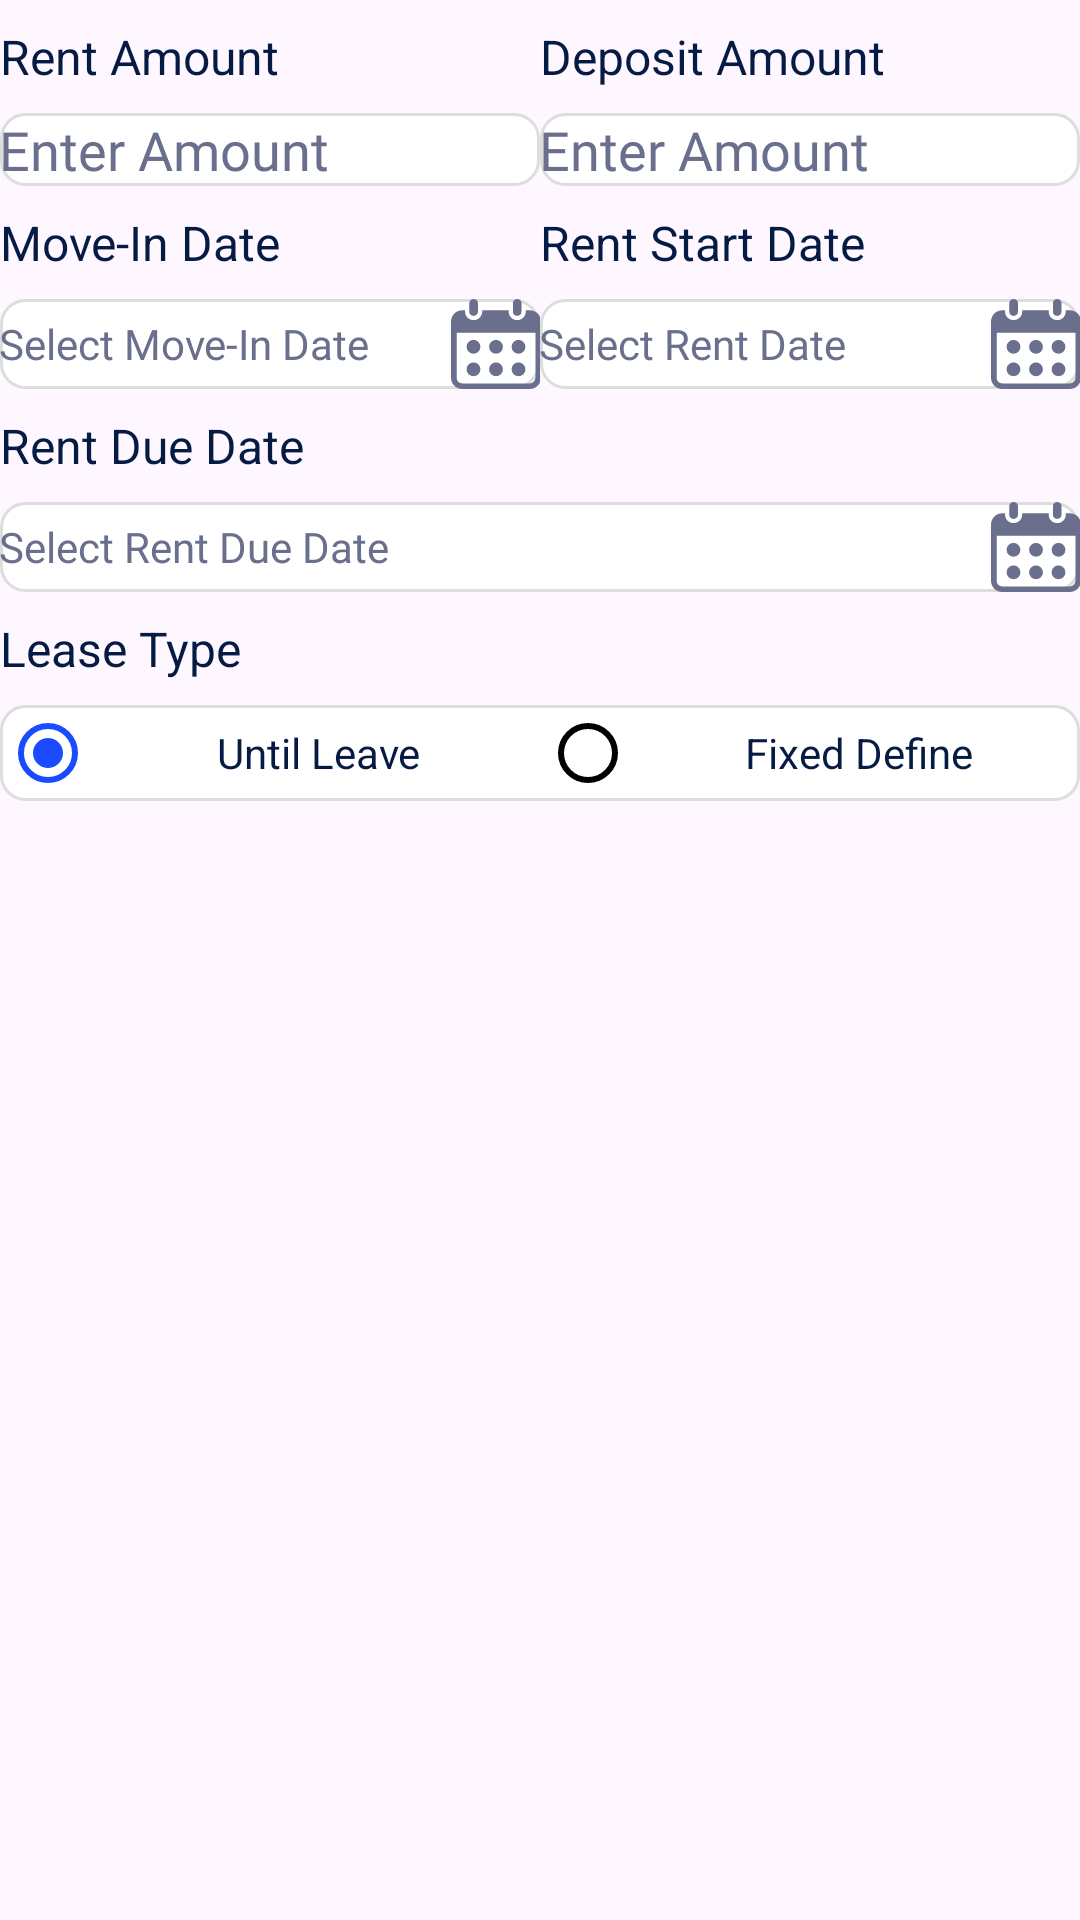

Android layout source for this screen:
<!-- AndroidManifest.xml: application theme Theme.RentalApp -->
<!-- res/layout/rent_detail_layout.xml -->
<?xml version="1.0" encoding="utf-8"?>
<LinearLayout xmlns:android="http://schemas.android.com/apk/res/android"
    android:layout_width="match_parent"
    android:layout_height="match_parent"
    android:orientation="vertical">

    <LinearLayout
        android:layout_width="match_parent"
        android:layout_height="wrap_content">

        <LinearLayout
            android:layout_width="match_parent"
            android:layout_height="wrap_content"
            android:layout_marginEnd="@dimen/_5sdp"
            android:layout_weight="1"
            android:orientation="vertical">

            <TextView
                android:layout_width="wrap_content"
                android:layout_height="wrap_content"
                android:layout_marginVertical="8dp"
                android:text="@string/rent_amount"
                android:textColor="@color/text_dark_blue"
                android:textSize="16sp" />

            <androidx.appcompat.widget.AppCompatEditText
                android:id="@+id/et_rent_amount"
                style="@style/EditText"
                android:background="@drawable/grey_border_background"
                android:hint="@string/enter_amount"
                android:inputType="number"
                android:padding="@dimen/space8"
                android:textColorHint="@color/grey_hint" />
        </LinearLayout>

        <LinearLayout
            android:layout_width="match_parent"
            android:layout_height="wrap_content"
            android:layout_marginStart="@dimen/_5sdp"
            android:layout_weight="1"
            android:orientation="vertical">

            <TextView
                android:layout_width="wrap_content"
                android:layout_height="wrap_content"
                android:layout_marginVertical="8dp"
                android:text="@string/deposit_amount"
                android:textColor="@color/text_dark_blue"
                android:textSize="16sp" />

            <androidx.appcompat.widget.AppCompatEditText
                android:id="@+id/et_deposit_amount"
                style="@style/EditText"
                android:background="@drawable/grey_border_background"
                android:hint="@string/enter_amount"
                android:inputType="number"
                android:padding="@dimen/space8"
                android:textColorHint="@color/grey_hint" />
        </LinearLayout>

    </LinearLayout>

    <LinearLayout
        android:layout_width="match_parent"
        android:layout_height="wrap_content"
        android:orientation="horizontal">

        <LinearLayout
            android:layout_width="match_parent"
            android:layout_height="wrap_content"
            android:layout_marginEnd="@dimen/_5sdp"
            android:layout_weight="1"
            android:orientation="vertical">

            <TextView
                android:layout_width="wrap_content"
                android:layout_height="wrap_content"
                android:layout_marginVertical="8dp"
                android:text="@string/tenant_move_in"
                android:textColor="@color/text_dark_blue"
                android:textSize="16sp" />

            <TextView
                android:id="@+id/tv_move_in_date"
                style="@style/EditText"
                android:background="@drawable/grey_border_background"
                android:drawableEnd="@drawable/ic_calender"
                android:focusable="false"
                android:gravity="center_vertical"
                android:hint="@string/enter_tenant_move_in"
                android:padding="@dimen/space8"
                android:textColorHint="@color/grey_hint" />


        </LinearLayout>

        <LinearLayout
            android:layout_width="match_parent"
            android:layout_height="wrap_content"
            android:layout_marginStart="@dimen/_5sdp"
            android:layout_weight="1"
            android:orientation="vertical">

            <TextView
                android:layout_width="wrap_content"
                android:layout_height="wrap_content"
                android:layout_marginVertical="8dp"
                android:text="@string/rent_start_date"
                android:textColor="@color/text_dark_blue"
                android:textSize="16sp" />

            <TextView
                android:id="@+id/tv_rent_start_date"
                style="@style/EditText"
                android:background="@drawable/grey_border_background"
                android:drawableEnd="@drawable/ic_calender"
                android:focusable="false"
                android:gravity="center_vertical"
                android:hint="@string/enter_rent_date"
                android:padding="@dimen/space8"
                android:textColorHint="@color/grey_hint" />


        </LinearLayout>


    </LinearLayout>

    <TextView
        android:layout_width="wrap_content"
        android:layout_height="wrap_content"
        android:layout_marginVertical="8dp"
        android:text="@string/rent_due_date"
        android:textColor="@color/text_dark_blue"
        android:textSize="16sp" />


    <TextView
        android:id="@+id/tv_rent_due_date"
        style="@style/EditText"
        android:background="@drawable/grey_border_background"
        android:drawableEnd="@drawable/ic_calender"
        android:focusable="false"
        android:gravity="center_vertical"
        android:hint="@string/enter_rent_due_date"
        android:padding="@dimen/space8"
        android:textColorHint="@color/grey_hint" />

    <TextView
        android:layout_width="wrap_content"
        android:layout_height="wrap_content"
        android:layout_marginVertical="8dp"
        android:text="@string/lease_type"
        android:textColor="@color/text_dark_blue"
        android:textSize="16sp" />

    <RadioGroup
        android:background="@drawable/grey_border_background"
        android:gravity="center"
        android:id="@+id/rg_lease_type"
        android:layout_width="match_parent"
        android:layout_height="wrap_content"
        android:orientation="horizontal"
        android:layout_marginBottom="16dp">

        <RadioButton
            android:id="@+id/rb_until_leave"
            android:layout_width="0dp"
            android:layout_height="wrap_content"
            android:layout_weight="1"
            android:checked="true"
            android:theme="@style/RadioButtonStyle"
            android:text="@string/until_leave"
            android:textColor="@color/text_dark_blue"
            android:gravity="center" />

        <RadioButton
            android:id="@+id/rb_fixed_define"
            android:layout_width="0dp"
            android:layout_height="wrap_content"
            android:layout_weight="1"
            android:text="@string/fixed_define"
            android:theme="@style/RadioButtonStyle"
            android:textColor="@color/text_dark_blue"
            android:paddingVertical="@dimen/_10sdp"
            android:gravity="center" />
    </RadioGroup>

    <LinearLayout
        android:id="@+id/ll_lease_date_selection"
        android:layout_width="match_parent"
        android:visibility="gone"
        android:layout_height="wrap_content"
        android:orientation="horizontal">

        <LinearLayout
            android:layout_width="match_parent"
            android:layout_height="wrap_content"
            android:layout_marginEnd="@dimen/_5sdp"
            android:layout_weight="1"
            android:orientation="vertical">

            <TextView
                android:layout_width="wrap_content"
                android:layout_height="wrap_content"
                android:layout_marginBottom="8dp"
                android:text="@string/start_date"
                android:textColor="@color/text_dark_blue"
                android:textSize="16sp" />

            <TextView
                android:id="@+id/tv_aggreement_start_date"
                style="@style/EditText"
                android:background="@drawable/grey_border_background"
                android:drawableEnd="@drawable/ic_calender"
                android:focusable="false"
                android:gravity="center_vertical"
                android:hint="@string/enter_start_date"
                android:padding="@dimen/space8"
                android:textColorHint="@color/grey_hint" />


        </LinearLayout>

        <LinearLayout
            android:layout_width="match_parent"
            android:layout_height="wrap_content"
            android:layout_marginStart="@dimen/_5sdp"
            android:layout_weight="1"
            android:orientation="vertical">

            <TextView
                android:layout_width="wrap_content"
                android:layout_height="wrap_content"
                android:layout_marginBottom="8dp"
                android:text="@string/end_date"
                android:textColor="@color/text_dark_blue"
                android:textSize="16sp" />

            <TextView
                android:id="@+id/tv_aggreement_end_date"
                style="@style/EditText"
                android:background="@drawable/grey_border_background"
                android:drawableEnd="@drawable/ic_calender"
                android:focusable="false"
                android:gravity="center_vertical"
                android:hint="@string/enter_end_date"
                android:padding="@dimen/space8"
                android:textColorHint="@color/grey_hint" />


        </LinearLayout>


    </LinearLayout>




</LinearLayout>
<!-- resources referenced by this layout -->
<resources>
  <color name="grey_hint">#696F8C</color>
  <color name="text_dark_blue">#051B44</color>
  <dimen name="space8">@dimen/_8sdp</dimen>
  <!-- drawable grey_border_background (drawable) -->
  <?xml version="1.0" encoding="utf-8"?>
  <shape xmlns:android="http://schemas.android.com/apk/res/android">
      <solid android:color="#FFFFFF" /> 
      <corners android:radius="8dp" /> 
      <stroke
          android:width="1dp"
          android:color="#DDDDDD" />
  </shape>
  <!-- drawable ic_calender: vector/xml drawable (drawable, 2072 chars, omitted) -->
  <string name="deposit_amount">Deposit Amount</string>
  <string name="end_date">End Date </string>
  <string name="enter_amount">Enter Amount</string>
  <string name="enter_end_date">Select End Date</string>
  <string name="enter_rent_date">Select Rent Date</string>
  <string name="enter_rent_due_date">Select Rent Due Date</string>
  <string name="enter_start_date">Select Start Date</string>
  <string name="enter_tenant_move_in">Select Move-In Date</string>
  <string name="fixed_define">Fixed Define</string>
  <string name="lease_type">Lease Type</string>
  <string name="rent_amount">Rent Amount</string>
  <string name="rent_due_date">Rent Due Date </string>
  <string name="rent_start_date">Rent Start Date </string>
  <string name="start_date">Start Date </string>
  <string name="tenant_move_in">Move-In Date </string>
  <string name="until_leave">Until Leave</string>
  <style name="EditText">
          <item name="android:layout_width">match_parent</item>
          <item name="android:layout_height">wrap_content</item>
          <item name="android:minHeight">@dimen/et_height</item>
          <item name="android:textColor">@color/black</item>
          <item name="android:textColorHint">@color/black</item>
          <item name="android:textSize">@dimen/et_text</item>
          <item name="android:imeOptions">actionNext</item>
          <item name="android:maxLines">1</item>
          <item name="android:singleLine">true</item>
          <item name="android:background">@null</item>
          <item name="android:padding">@dimen/space5</item>
  
          
          <item name="android:fontFamily">@font/outfit_regular</item>
      </style>
  <style name="RadioButtonStyle" parent="Theme.AppCompat.Light">
          <item name="colorAccent">#1A4BFF</item>
          <item name="android:textColorSecondary">@android:color/black</item>
      </style>
  <style name="Theme.RentalApp" parent="Base.Theme.RentalApp" />
  <dimen name="et_height">@dimen/_20sdp</dimen>
  <color name="black">#FF000000</color>
  <dimen name="et_text">@dimen/_11ssp</dimen>
  <dimen name="space5">@dimen/_5sdp</dimen>
  <style name="Base.Theme.RentalApp" parent="Theme.Material3.DayNight.NoActionBar">
          
           <item name="colorPrimary">@color/white</item>
          <item name="materialAlertDialogTheme">@style/MyDialogTheme</item>
  
      </style>
  <color name="white">#FFFFFFFF</color>
  <style name="MyDialogTheme" parent="ThemeOverlay.Material3.MaterialAlertDialog">
          <item name="colorPrimary">@color/midnight_blue</item>
          <item name="colorOnPrimary">@color/white</item>
          <item name="android:windowBackground">@color/white</item>
          <item name="android:textColorPrimary">@color/black</item>
          <item name="android:textColorSecondary">@color/gray</item>
      </style>
  <color name="midnight_blue">#0A223D</color>
  <color name="gray">#D9D9D9</color>
</resources>
